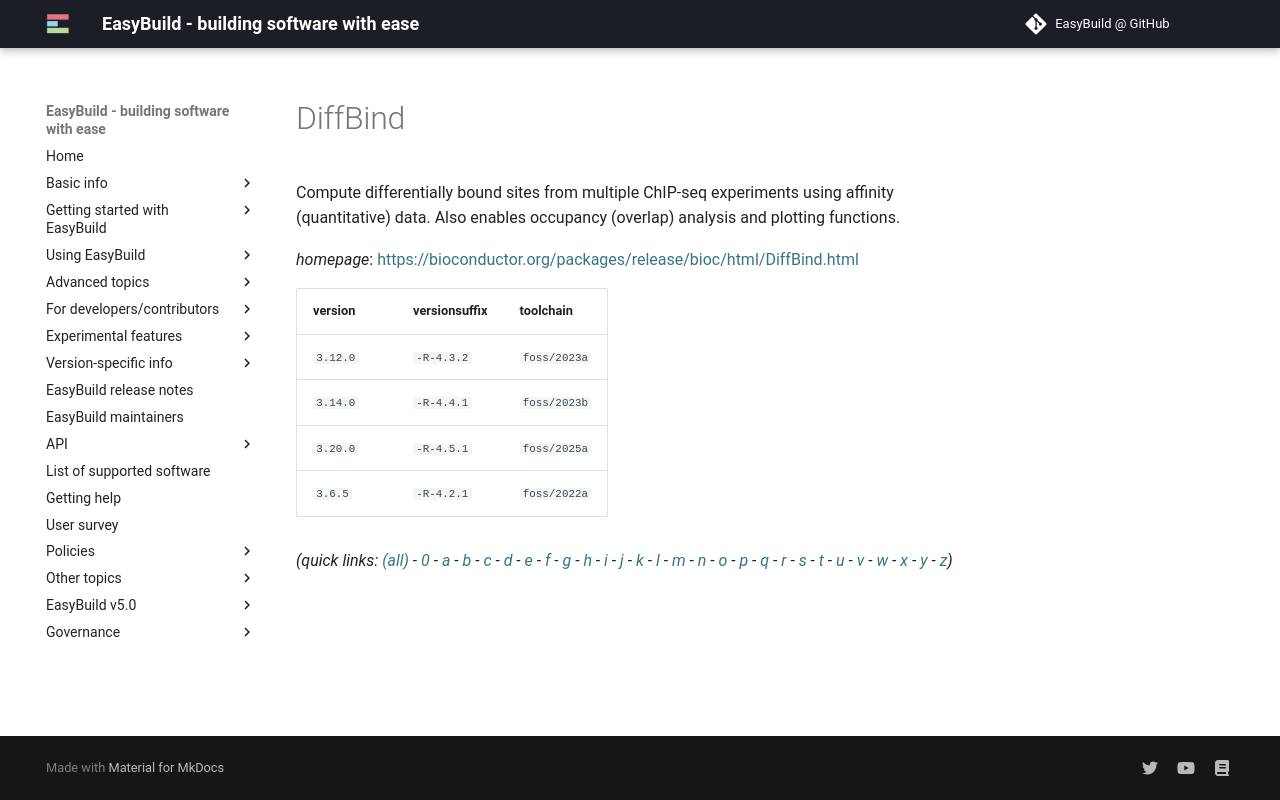

repository: easybuilders/easybuild-docs · page: version-specific/supported-software/d/DiffBind/index.html · generator: mkdocs

---
search:
  boost: 0.5
---
# DiffBind

Compute differentially bound sites from multiple ChIP-seq experiments using  affinity (quantitative) data. Also enables occupancy (overlap) analysis and plotting functions.

*homepage*: <https://bioconductor.org/packages/release/bioc/html/DiffBind.html>

version | versionsuffix | toolchain
--------|---------------|----------
``3.12.0`` | ``-R-4.3.2`` | ``foss/2023a``
``3.14.0`` | ``-R-4.4.1`` | ``foss/2023b``
``3.20.0`` | ``-R-4.5.1`` | ``foss/2025a``
``3.6.5`` | ``-R-4.2.1`` | ``foss/2022a``


*(quick links: [(all)](../index.md) - [0](../0/index.md) - [a](../a/index.md) - [b](../b/index.md) - [c](../c/index.md) - [d](../d/index.md) - [e](../e/index.md) - [f](../f/index.md) - [g](../g/index.md) - [h](../h/index.md) - [i](../i/index.md) - [j](../j/index.md) - [k](../k/index.md) - [l](../l/index.md) - [m](../m/index.md) - [n](../n/index.md) - [o](../o/index.md) - [p](../p/index.md) - [q](../q/index.md) - [r](../r/index.md) - [s](../s/index.md) - [t](../t/index.md) - [u](../u/index.md) - [v](../v/index.md) - [w](../w/index.md) - [x](../x/index.md) - [y](../y/index.md) - [z](../z/index.md))*
